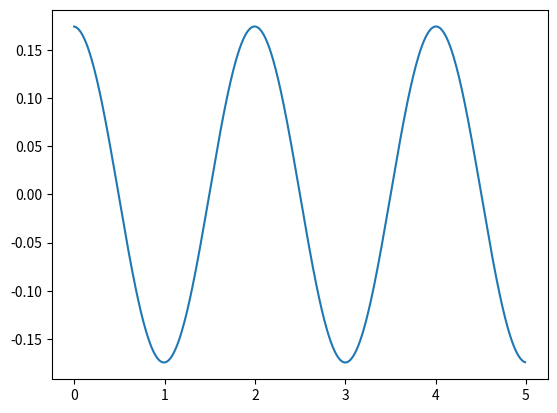

Reproduce this figure in Python.
import numpy as np
import matplotlib.pyplot as plt
from numpy.linalg import inv
from math import *

#Slope(G) function
def ZZ(t,y):
    F[0] = -g*y[1]
    #F[0] = -g*sin(y[1]) # -g sin(theta)
    F[1] = y[0] #angular speed
    return inverse_L.dot(F)

def RK4(t, y, delta_t):
    k1 = ZZ(t, y)
    k2 = ZZ(t + 0.5 * delta_t, y + 0.5 * delta_t * k1)
    k3 = ZZ(t + 0.5 * delta_t, y + 0.5 * delta_t * k2)
    k4 = ZZ(t + 1.0 * delta_t, y + 1.0 * delta_t * k3)
    G = 1/6 * k1 + 2/6 * k2 + 2/6 * k3 + 1/6 * k4
    return (G)

g = 9.8 # gravity const
l = 1.0 # length

omega = sqrt(g/l)
delta_t = 0.01
time = np.arange(0,5,delta_t) # zero to 5 sec by 0.01 increment

theta0 = 10.0 * pi /180 # this is in radian
thetadot0 = 0 # of course this is too

y = np.array([thetadot0, theta0]) # vector [angular velocity, angle] 
#y[0] angular velocity
#y[1] angle

L = np.array([[l,0.0],[0.0,1.0]])
F = np.array([0.0, 0.0]) #not a force

ANGLE =[]
AS = [] #angle speed

inverse_L =inv(L)

for t in time:
    y = y + delta_t * RK4(t,y, delta_t)
    AS.append(y[0])
    ANGLE.append(y[1])

plt.plot(time, ANGLE)
plt.show()